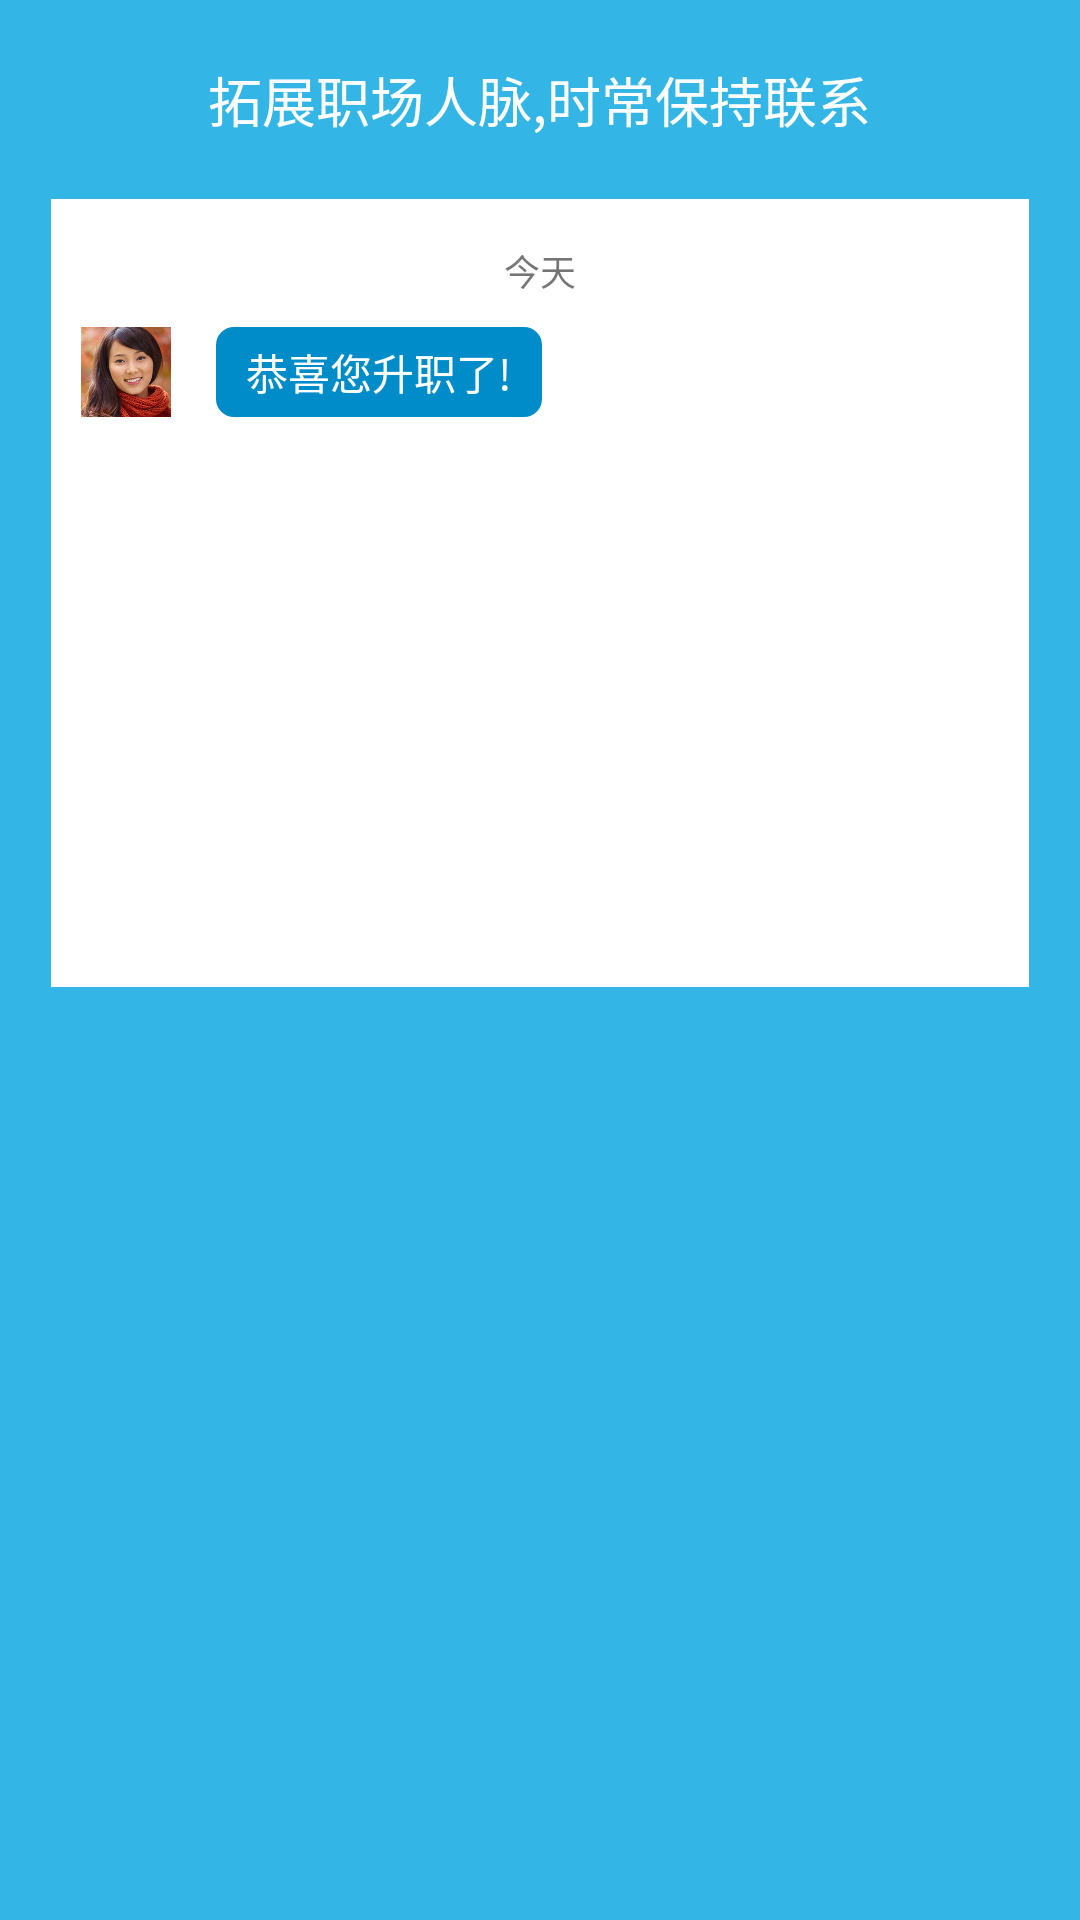

Write the Android layout XML for this screen, with the resource values it uses.
<!-- AndroidManifest.xml: application theme AppTheme -->
<!-- res/layout/fragment_splash_third.xml -->
<?xml version="1.0" encoding="utf-8"?>
<RelativeLayout xmlns:android="http://schemas.android.com/apk/res/android"
                android:layout_width="match_parent"
                android:layout_height="match_parent"
                android:background="@android:color/holo_blue_light"
                android:orientation="vertical">

    <TextView
        android:id="@+id/title"
        android:layout_width="wrap_content"
        android:layout_height="wrap_content"
        android:layout_centerHorizontal="true"
        android:layout_marginTop="20dp"
        android:text="拓展职场人脉,时常保持联系"
        android:textColor="@android:color/white"
        android:textSize="18sp"/>

    <LinearLayout
        android:layout_below="@+id/title"
        android:layout_marginTop="20dp"
        android:layout_width="match_parent"
        android:layout_height="wrap_content"
        android:layout_marginLeft="17dp"
        android:layout_marginRight="17dp"
        android:paddingBottom="20dp"
        android:paddingLeft="10dp"
        android:paddingRight="10dp"
        android:background="@android:color/white"
        android:gravity="center"
        android:orientation="vertical">

        <TextView
            android:layout_width="wrap_content"
            android:layout_height="wrap_content"
            android:layout_marginTop="15dp"
            android:text="今天"
            android:textSize="12sp"/>
        <LinearLayout
            android:orientation="horizontal"
            android:layout_marginTop="10dp"
            android:layout_width="match_parent"
            android:layout_height="wrap_content">
            <ImageView
                android:id="@+id/image_head"
                android:src="@mipmap/growth_prereg_jiali_chen_photo"
                android:layout_width="30dp"
                android:layout_height="30dp"/>
            <TextView
                android:text="恭喜您升职了!"
                android:background="@drawable/shape_oval_blue"
                android:paddingLeft="10dp"
                android:paddingRight="10dp"
                android:layout_gravity="center"
                android:layout_marginLeft="15dp"
                android:textColor="@android:color/white"
                android:gravity="center_vertical"
                android:layout_width="wrap_content"
                android:layout_height="30dp"/>
        </LinearLayout>
        <LinearLayout
            android:orientation="horizontal"
            android:layout_width="match_parent"
            android:layout_height="wrap_content">
            <ImageView
                android:id="@+id/anim1"
                android:visibility="invisible"
                android:background="@mipmap/growth_coffeemates_good_job_icon"
                android:layout_marginTop="10dp"
                android:layout_marginLeft="50dp"
                android:layout_marginBottom="10dp"
                android:layout_width="70dp"
                android:layout_height="70dp"/>
        </LinearLayout>
        <LinearLayout
            android:orientation="horizontal"
            android:layout_marginTop="10dp"
            android:gravity="right"
            android:layout_width="match_parent"
            android:layout_height="wrap_content">
            <TextView
                android:id="@+id/anim2"
                android:visibility="invisible"
                android:text="谢谢!"
                android:background="@drawable/shape_oval_gray"
                android:paddingLeft="10dp"
                android:paddingRight="10dp"
                android:layout_gravity="center"
                android:layout_marginLeft="15dp"
                android:gravity="center_vertical"
                android:layout_width="wrap_content"
                android:layout_height="30dp"/>
        </LinearLayout>
        <LinearLayout
            android:layout_marginTop="10dp"
            android:orientation="horizontal"
            android:gravity="right"
            android:layout_width="match_parent"
            android:layout_height="wrap_content">
            <TextView
                android:id="@+id/anim3"
                android:visibility="invisible"
                android:text="有空一起喝杯咖啡?"
                android:background="@drawable/shape_oval_gray"
                android:paddingLeft="10dp"
                android:paddingRight="10dp"
                android:layout_gravity="center"
                android:layout_marginLeft="15dp"
                android:gravity="center_vertical"
                android:layout_width="wrap_content"
                android:layout_height="30dp"/>
        </LinearLayout>
    </LinearLayout>

</RelativeLayout>
<!-- resources referenced by this layout -->
<resources>
  <!-- drawable shape_oval_blue (drawable) -->
  <?xml version="1.0" encoding="utf-8"?>
  <shape xmlns:android="http://schemas.android.com/apk/res/android"
      android:shape="rectangle">
      <solid android:color="#008CC8"/>
      <corners android:radius="6dp"/>
  </shape>
  <!-- drawable shape_oval_gray (drawable) -->
  <?xml version="1.0" encoding="utf-8"?>
  <shape xmlns:android="http://schemas.android.com/apk/res/android"
      android:shape="rectangle">
      <solid android:color="#E5E9EC"/>
      <corners android:radius="6dp"/>
  </shape>
  <!-- mipmap growth_coffeemates_good_job_icon: png bitmap (mipmap-xhdpi, 9003 bytes) -->
  <!-- mipmap growth_prereg_jiali_chen_photo: jpg bitmap (mipmap-xhdpi, 21564 bytes) -->
  <style name="AppTheme" parent="Theme.AppCompat.Light.DarkActionBar">
          
          <item name="colorPrimary">@color/colorPrimary</item>
          <item name="colorPrimaryDark">@color/colorPrimaryDark</item>
          <item name="colorAccent">@color/colorAccent</item>
      </style>
  <color name="colorPrimary">#3F51B5</color>
  <color name="colorPrimaryDark">#303F9F</color>
  <color name="colorAccent">#FF4081</color>
</resources>
